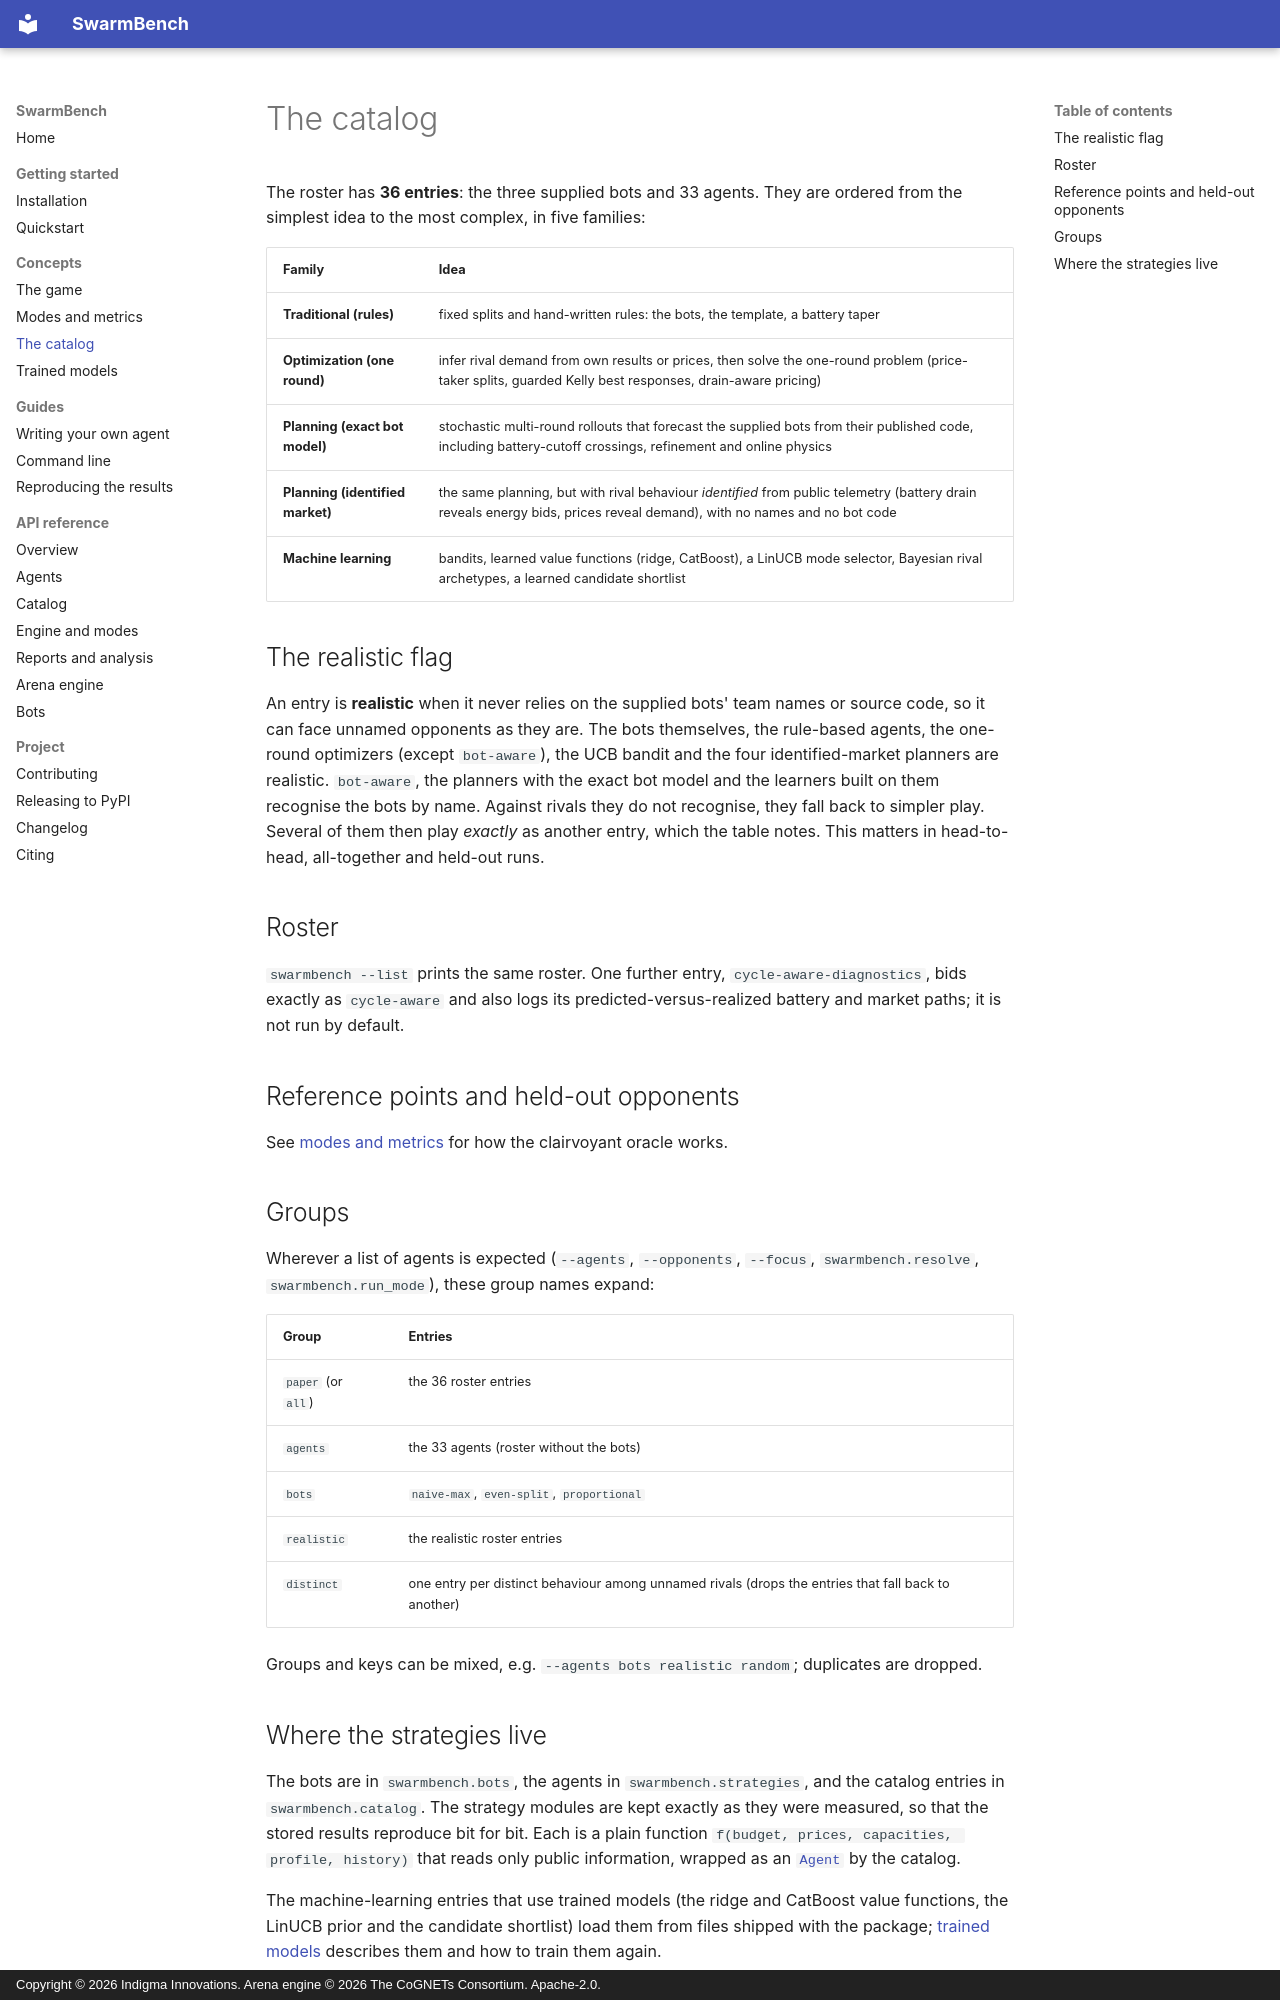

repository: Indigma-Innovations/swarmbench · page: catalog/index.html · generator: mkdocs · copyright: Copyright © 2026 Indigma Innovations. Arena engine © 2026 The CoGNETs Consortium. Apache-2.0.

# The catalog

The roster has **36 entries**: the three supplied bots and 33 agents. They are
ordered from the simplest idea to the most complex, in five families:

| Family | Idea |
|---|---|
| **Traditional (rules)** | fixed splits and hand-written rules: the bots, the template, a battery taper |
| **Optimization (one round)** | infer rival demand from own results or prices, then solve the one-round problem (price-taker splits, guarded Kelly best responses, drain-aware pricing) |
| **Planning (exact bot model)** | stochastic multi-round rollouts that forecast the supplied bots from their published code, including battery-cutoff crossings, refinement and online physics |
| **Planning (identified market)** | the same planning, but with rival behaviour *identified* from public telemetry (battery drain reveals energy bids, prices reveal demand), with no names and no bot code |
| **Machine learning** | bandits, learned value functions (ridge, CatBoost), a LinUCB mode selector, Bayesian rival archetypes, a learned candidate shortlist |

## The realistic flag

An entry is **realistic** when it never relies on the supplied bots' team
names or source code, so it can face unnamed opponents as they are. The bots
themselves, the rule-based agents, the one-round optimizers (except
`bot-aware`), the UCB bandit and the four identified-market planners are
realistic. `bot-aware`, the planners with the exact bot model and the
learners built on them recognise the bots by name. Against
rivals they do not recognise, they fall back to simpler play. Several of them
then play *exactly* as another entry, which the table notes. This matters in
head-to-head, all-together and held-out runs.

## Roster

<!-- swarmbench:catalog -->

`swarmbench --list` prints the same roster. One further entry,
`cycle-aware-diagnostics`, bids exactly as `cycle-aware` and also logs its
predicted-versus-realized battery and market paths; it is not run by default.

## Reference points and held-out opponents

<!-- swarmbench:references -->

See [modes and metrics](modes.md#reference-points) for how the clairvoyant
oracle works.

## Groups

Wherever a list of agents is expected (`--agents`, `--opponents`, `--focus`,
`swarmbench.resolve`, `swarmbench.run_mode`), these group names expand:

| Group | Entries |
|---|---|
| `paper` (or `all`) | the 36 roster entries |
| `agents` | the 33 agents (roster without the bots) |
| `bots` | `naive-max`, `even-split`, `proportional` |
| `realistic` | the realistic roster entries |
| `distinct` | one entry per distinct behaviour among unnamed rivals (drops the entries that fall back to another) |

Groups and keys can be mixed, e.g. `--agents bots realistic random`;
duplicates are dropped.
